pico-8 play session: no input (idle), after a click and taps of 🅾, ❎, 🅾+❎, 🅾 in the second before t = 0

[t = 1 s] idle ~1s (no d-pad/buttons)
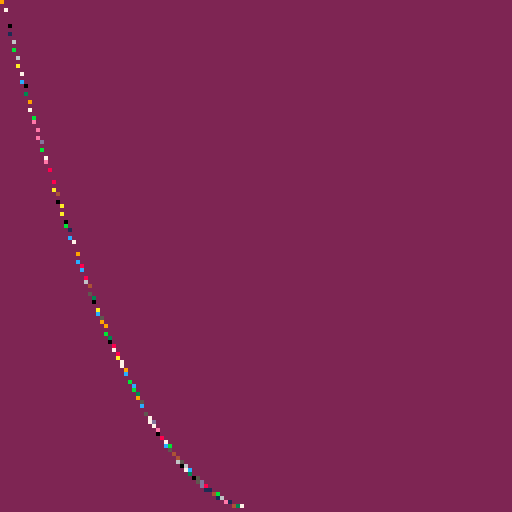
[t = 2 s] idle ~2s (no d-pad/buttons)
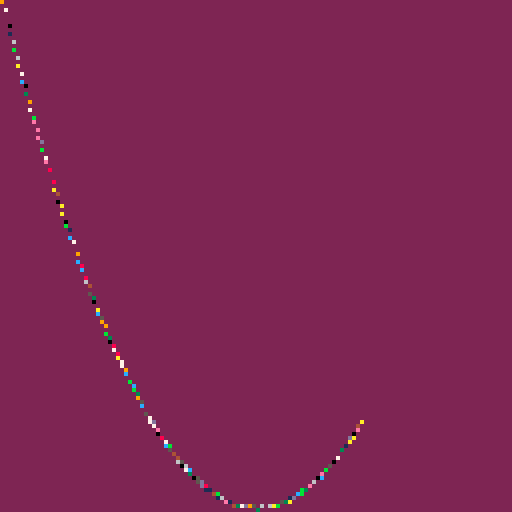
[t = 4 s] idle ~4s (no d-pad/buttons)
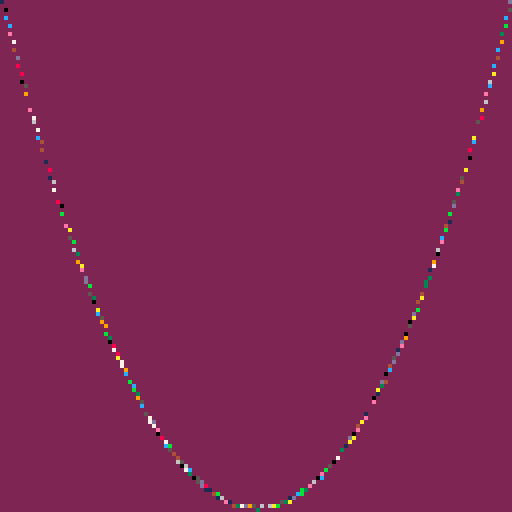
[t = 6 s] idle ~6s (no d-pad/buttons)
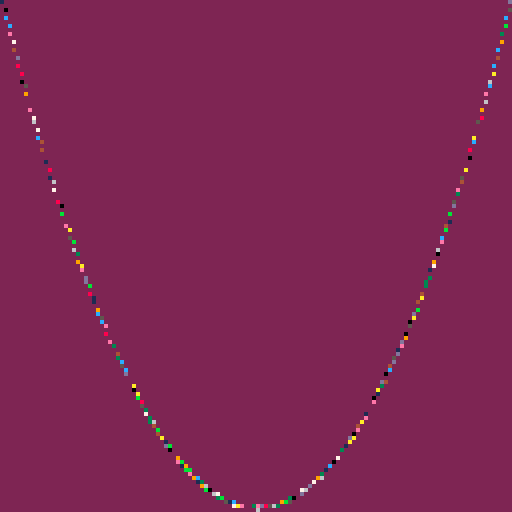
[t = 8 s] idle ~8s (no d-pad/buttons)
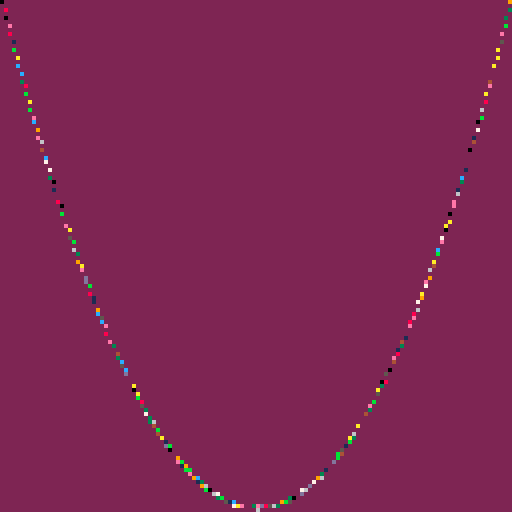

pico-8 cartridge
version 39
__lua__
cls()

for i = 0,128,.1 do
	
	x = i 
	y = -0.03125*(x-64)^2 + 127
	
	if x % 8 == 0 then
		pset(x,y,10)
	else
		pset(x,y,7)
	end
	
	if x == 0 then
		pset(0,y,12)
	end
	
	
end

rectfill(0,0,127,127,2)

--pset(0,0,11)
t = 0
function _update60()
	if t > 128 then
		t = 0
	end
	
	t += .5
	
	pset(t,-0.03125*(t-64)^2 + 127,rnd(15))
--	pset(t,-0.03125*(t-64)^2 + 127,rnd(15))
--	pset(t, (128/64^2)*(t-64)^2,rnd(15))
end
__gfx__
00000000aaaaaaaa0000000000000000000000000000000000000000000000000000000000000000000000000000000000000000000000000000000000000000
000000009999999a0000000000000000000000000000000000000000000000000000000000000000000000000000000000000000000000000000000000000000
007007009709970a0000000000000000000000000000000000000000000000000000000000000000000000000000000000000000000000000000000000000000
000770009999999a0000000000000000000000000000000000000000000000000000000000000000000000000000000000000000000000000000000000000000
000770009799999a0000000000000000000000000000000000000000000000000000000000000000000000000000000000000000000000000000000000000000
007007009677799a0000000000000000000000000000000000000000000000000000000000000000000000000000000000000000000000000000000000000000
000000009966699a0000000000000000000000000000000000000000000000000000000000000000000000000000000000000000000000000000000000000000
000000009999999a0000000000000000000000000000000000000000000000000000000000000000000000000000000000000000000000000000000000000000
